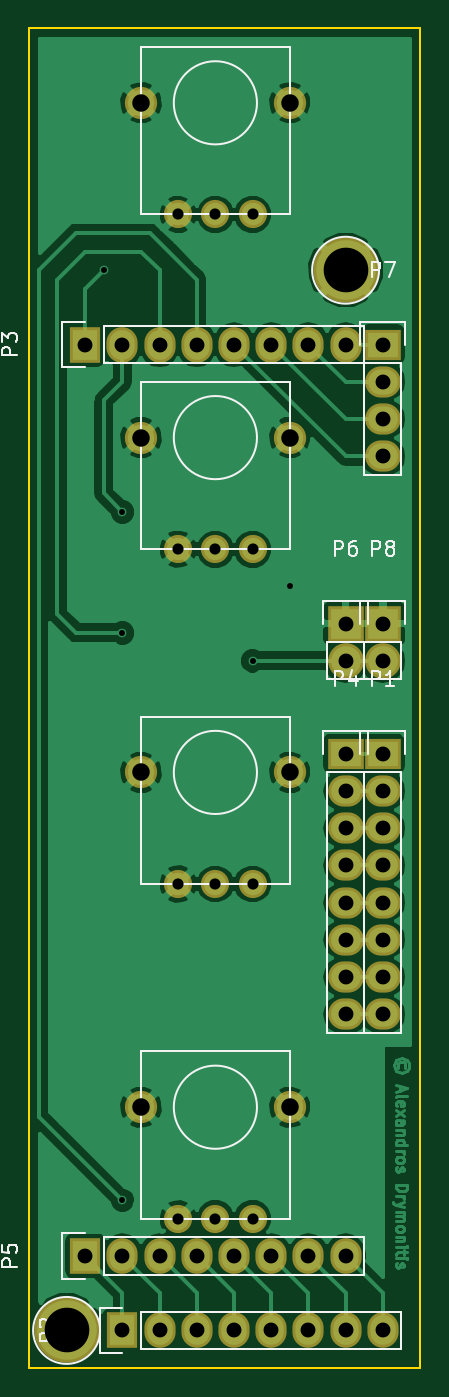
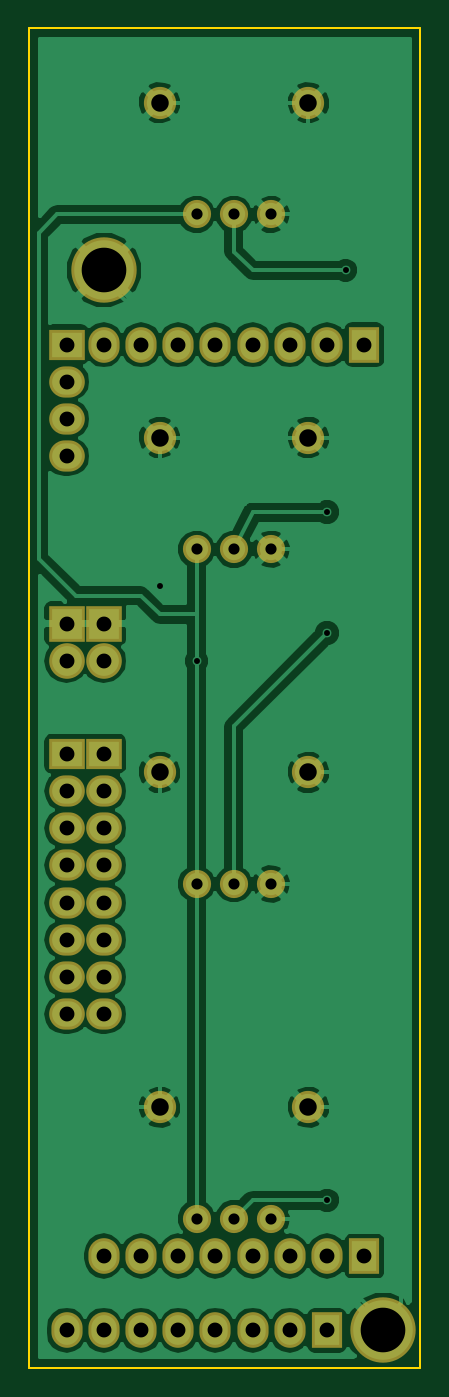
Circuit board: 8 layer files. Board 26.7 x 91.4 mm.
- bottom_copper: module_specific_board-B.Cu.gbr (67911 bytes)
- bottom_mask: module_specific_board-B.Mask.gbr (2440 bytes)
- bottom_silk: module_specific_board-B.SilkS.gbr (295 bytes)
- outline: module_specific_board-Edge.Cuts.gbr (523 bytes)
- top_copper: module_specific_board-F.Cu.gbr (64528 bytes)
- top_mask: module_specific_board-F.Mask.gbr (2440 bytes)
- top_silk: module_specific_board-F.SilkS.gbr (9424 bytes)
- drill: module_specific_board.drl (1052 bytes)

=== bottom_copper: module_specific_board-B.Cu.gbr (67911 bytes, source omitted) ===
=== bottom_mask: module_specific_board-B.Mask.gbr ===
G04 #@! TF.FileFunction,Soldermask,Bot*
%FSLAX46Y46*%
G04 Gerber Fmt 4.6, Leading zero omitted, Abs format (unit mm)*
G04 Created by KiCad (PCBNEW 4.0.2+dfsg1-2~bpo8+1-stable) date Sun 16 Jul 2017 04:41:11 PM EEST*
%MOMM*%
G01*
G04 APERTURE LIST*
%ADD10C,0.050000*%
%ADD11R,2.432000X2.127200*%
%ADD12O,2.432000X2.127200*%
%ADD13R,2.127200X2.432000*%
%ADD14O,2.127200X2.432000*%
%ADD15R,2.432000X2.432000*%
%ADD16O,2.432000X2.432000*%
%ADD17C,1.924000*%
%ADD18C,2.200000*%
%ADD19C,4.464000*%
G04 APERTURE END LIST*
D10*
D11*
X147320000Y-99060000D03*
D12*
X147320000Y-101600000D03*
X147320000Y-104140000D03*
X147320000Y-106680000D03*
X147320000Y-109220000D03*
X147320000Y-111760000D03*
X147320000Y-114300000D03*
X147320000Y-116840000D03*
D13*
X129540000Y-138430000D03*
D14*
X132080000Y-138430000D03*
X134620000Y-138430000D03*
X137160000Y-138430000D03*
X139700000Y-138430000D03*
X142240000Y-138430000D03*
X144780000Y-138430000D03*
X147320000Y-138430000D03*
D13*
X127000000Y-71120000D03*
D14*
X129540000Y-71120000D03*
X132080000Y-71120000D03*
X134620000Y-71120000D03*
X137160000Y-71120000D03*
X139700000Y-71120000D03*
X142240000Y-71120000D03*
X144780000Y-71120000D03*
D11*
X144780000Y-99060000D03*
D12*
X144780000Y-101600000D03*
X144780000Y-104140000D03*
X144780000Y-106680000D03*
X144780000Y-109220000D03*
X144780000Y-111760000D03*
X144780000Y-114300000D03*
X144780000Y-116840000D03*
D13*
X127000000Y-133350000D03*
D14*
X129540000Y-133350000D03*
X132080000Y-133350000D03*
X134620000Y-133350000D03*
X137160000Y-133350000D03*
X139700000Y-133350000D03*
X142240000Y-133350000D03*
X144780000Y-133350000D03*
D15*
X144780000Y-90170000D03*
D16*
X144780000Y-92710000D03*
D11*
X147320000Y-71120000D03*
D12*
X147320000Y-73660000D03*
X147320000Y-76200000D03*
X147320000Y-78740000D03*
D15*
X147320000Y-90170000D03*
D16*
X147320000Y-92710000D03*
D17*
X135890000Y-62230000D03*
X133350000Y-62230000D03*
X138430000Y-62230000D03*
D18*
X140970000Y-54610000D03*
X130810000Y-54610000D03*
D17*
X135890000Y-85090000D03*
X133350000Y-85090000D03*
X138430000Y-85090000D03*
D18*
X140970000Y-77470000D03*
X130810000Y-77470000D03*
D17*
X135890000Y-107950000D03*
X133350000Y-107950000D03*
X138430000Y-107950000D03*
D18*
X140970000Y-100330000D03*
X130810000Y-100330000D03*
D17*
X135890000Y-130810000D03*
X133350000Y-130810000D03*
X138430000Y-130810000D03*
D18*
X140970000Y-123190000D03*
X130810000Y-123190000D03*
D19*
X144780000Y-66040000D03*
X125730000Y-138430000D03*
M02*

=== bottom_silk: module_specific_board-B.SilkS.gbr ===
G04 #@! TF.FileFunction,Legend,Bot*
%FSLAX46Y46*%
G04 Gerber Fmt 4.6, Leading zero omitted, Abs format (unit mm)*
G04 Created by KiCad (PCBNEW 4.0.2+dfsg1-2~bpo8+1-stable) date Sun 16 Jul 2017 04:41:11 PM EEST*
%MOMM*%
G01*
G04 APERTURE LIST*
%ADD10C,0.050000*%
G04 APERTURE END LIST*
D10*
M02*

=== outline: module_specific_board-Edge.Cuts.gbr ===
G04 #@! TF.FileFunction,Profile,NP*
%FSLAX46Y46*%
G04 Gerber Fmt 4.6, Leading zero omitted, Abs format (unit mm)*
G04 Created by KiCad (PCBNEW 4.0.2+dfsg1-2~bpo8+1-stable) date Sun 16 Jul 2017 04:41:11 PM EEST*
%MOMM*%
G01*
G04 APERTURE LIST*
%ADD10C,0.050000*%
%ADD11C,0.150000*%
G04 APERTURE END LIST*
D10*
D11*
X149860000Y-140970000D02*
X149860000Y-49530000D01*
X123190000Y-140970000D02*
X149860000Y-140970000D01*
X123190000Y-49530000D02*
X123190000Y-140970000D01*
X149860000Y-49530000D02*
X123190000Y-49530000D01*
M02*

=== top_copper: module_specific_board-F.Cu.gbr (64528 bytes, source omitted) ===
=== top_mask: module_specific_board-F.Mask.gbr ===
G04 #@! TF.FileFunction,Soldermask,Top*
%FSLAX46Y46*%
G04 Gerber Fmt 4.6, Leading zero omitted, Abs format (unit mm)*
G04 Created by KiCad (PCBNEW 4.0.2+dfsg1-2~bpo8+1-stable) date Sun 16 Jul 2017 04:41:11 PM EEST*
%MOMM*%
G01*
G04 APERTURE LIST*
%ADD10C,0.050000*%
%ADD11R,2.432000X2.127200*%
%ADD12O,2.432000X2.127200*%
%ADD13R,2.127200X2.432000*%
%ADD14O,2.127200X2.432000*%
%ADD15R,2.432000X2.432000*%
%ADD16O,2.432000X2.432000*%
%ADD17C,1.924000*%
%ADD18C,2.200000*%
%ADD19C,4.464000*%
G04 APERTURE END LIST*
D10*
D11*
X147320000Y-99060000D03*
D12*
X147320000Y-101600000D03*
X147320000Y-104140000D03*
X147320000Y-106680000D03*
X147320000Y-109220000D03*
X147320000Y-111760000D03*
X147320000Y-114300000D03*
X147320000Y-116840000D03*
D13*
X129540000Y-138430000D03*
D14*
X132080000Y-138430000D03*
X134620000Y-138430000D03*
X137160000Y-138430000D03*
X139700000Y-138430000D03*
X142240000Y-138430000D03*
X144780000Y-138430000D03*
X147320000Y-138430000D03*
D13*
X127000000Y-71120000D03*
D14*
X129540000Y-71120000D03*
X132080000Y-71120000D03*
X134620000Y-71120000D03*
X137160000Y-71120000D03*
X139700000Y-71120000D03*
X142240000Y-71120000D03*
X144780000Y-71120000D03*
D11*
X144780000Y-99060000D03*
D12*
X144780000Y-101600000D03*
X144780000Y-104140000D03*
X144780000Y-106680000D03*
X144780000Y-109220000D03*
X144780000Y-111760000D03*
X144780000Y-114300000D03*
X144780000Y-116840000D03*
D13*
X127000000Y-133350000D03*
D14*
X129540000Y-133350000D03*
X132080000Y-133350000D03*
X134620000Y-133350000D03*
X137160000Y-133350000D03*
X139700000Y-133350000D03*
X142240000Y-133350000D03*
X144780000Y-133350000D03*
D15*
X144780000Y-90170000D03*
D16*
X144780000Y-92710000D03*
D11*
X147320000Y-71120000D03*
D12*
X147320000Y-73660000D03*
X147320000Y-76200000D03*
X147320000Y-78740000D03*
D15*
X147320000Y-90170000D03*
D16*
X147320000Y-92710000D03*
D17*
X135890000Y-62230000D03*
X133350000Y-62230000D03*
X138430000Y-62230000D03*
D18*
X140970000Y-54610000D03*
X130810000Y-54610000D03*
D17*
X135890000Y-85090000D03*
X133350000Y-85090000D03*
X138430000Y-85090000D03*
D18*
X140970000Y-77470000D03*
X130810000Y-77470000D03*
D17*
X135890000Y-107950000D03*
X133350000Y-107950000D03*
X138430000Y-107950000D03*
D18*
X140970000Y-100330000D03*
X130810000Y-100330000D03*
D17*
X135890000Y-130810000D03*
X133350000Y-130810000D03*
X138430000Y-130810000D03*
D18*
X140970000Y-123190000D03*
X130810000Y-123190000D03*
D19*
X144780000Y-66040000D03*
X125730000Y-138430000D03*
M02*

=== top_silk: module_specific_board-F.SilkS.gbr (9424 bytes, source omitted) ===
=== drill: module_specific_board.drl ===
M48
;DRILL file {KiCad 4.0.2+dfsg1-2~bpo8+1-stable} date Wed 12 Jul 2017 11:54:08 PM EEST
;FORMAT={-:-/ absolute / inch / decimal}
FMAT,2
INCH,TZ
T1C0.016
T2C0.030
T3C0.040
T4C0.047
T5C0.120
%
G90
G05
M72
T1
X5.05Y-2.6
X5.1Y-3.25
X5.1Y-3.575
X5.1Y-5.1
X5.45Y-3.65
X5.55Y-3.45
T2
X5.25Y-2.45
X5.25Y-3.35
X5.25Y-4.25
X5.25Y-5.15
X5.35Y-2.45
X5.35Y-3.35
X5.35Y-4.25
X5.35Y-5.15
X5.45Y-2.45
X5.45Y-3.35
X5.45Y-4.25
X5.45Y-5.15
T3
X5.Y-2.8
X5.Y-5.25
X5.1Y-2.8
X5.1Y-5.25
X5.1Y-5.45
X5.2Y-2.8
X5.2Y-5.25
X5.2Y-5.45
X5.3Y-2.8
X5.3Y-5.25
X5.3Y-5.45
X5.4Y-2.8
X5.4Y-5.25
X5.4Y-5.45
X5.5Y-2.8
X5.5Y-5.25
X5.5Y-5.45
X5.6Y-2.8
X5.6Y-5.25
X5.6Y-5.45
X5.7Y-2.8
X5.7Y-3.55
X5.7Y-3.65
X5.7Y-3.9
X5.7Y-4.
X5.7Y-4.1
X5.7Y-4.2
X5.7Y-4.3
X5.7Y-4.4
X5.7Y-4.5
X5.7Y-4.6
X5.7Y-5.25
X5.7Y-5.45
X5.8Y-2.8
X5.8Y-2.9
X5.8Y-3.
X5.8Y-3.1
X5.8Y-3.55
X5.8Y-3.65
X5.8Y-3.9
X5.8Y-4.
X5.8Y-4.1
X5.8Y-4.2
X5.8Y-4.3
X5.8Y-4.4
X5.8Y-4.5
X5.8Y-4.6
X5.8Y-5.45
T4
X5.15Y-2.15
X5.15Y-3.05
X5.15Y-3.95
X5.15Y-4.85
X5.55Y-2.15
X5.55Y-3.05
X5.55Y-3.95
X5.55Y-4.85
T5
X4.95Y-5.45
X5.7Y-2.6
T0
M30
